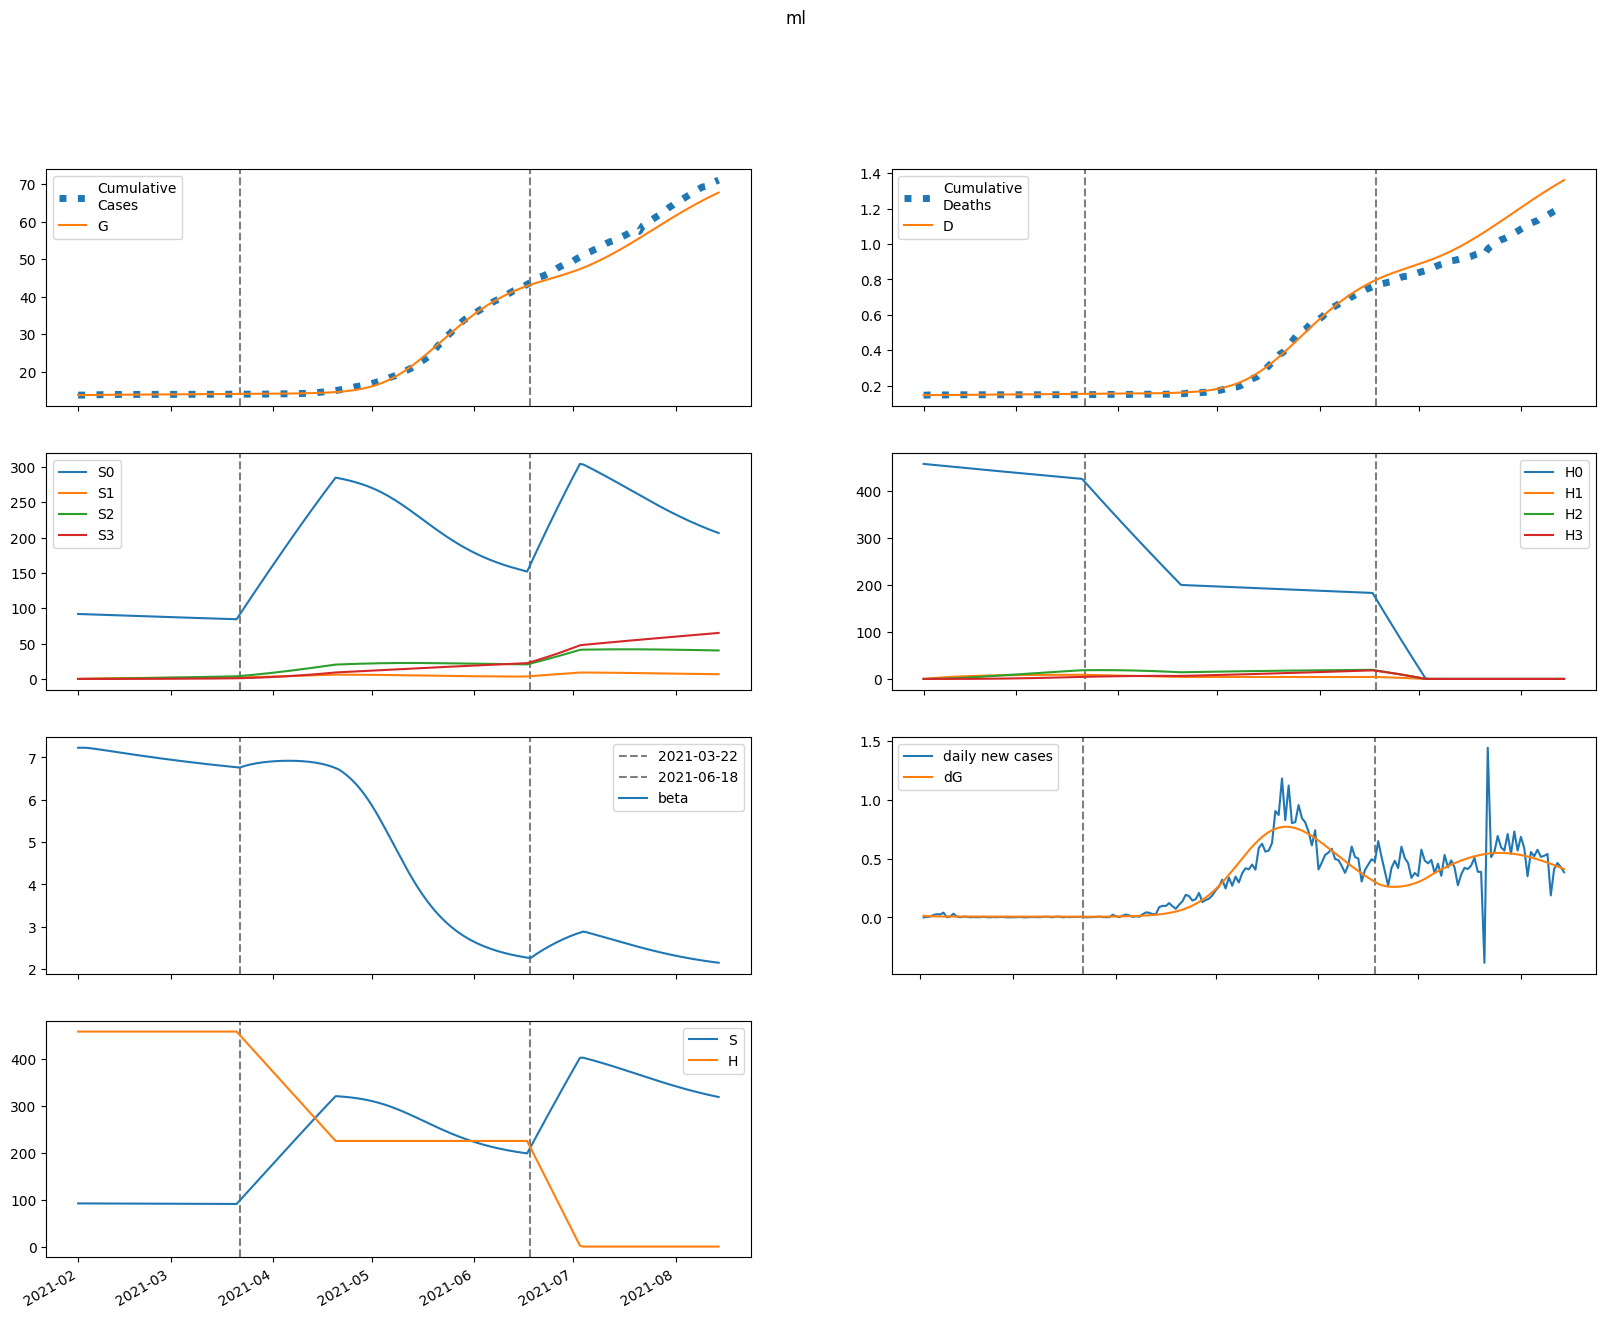

Source data for this figure (header and first rows):
series, 2021-02-01, 2021-02-02, 2021-02-03, 2021-02-04, 2021-02-05, 2021-02-06, 2021-02-07, 2021-02-08, 2021-02-09, 2021-02-10, 2021-02-11, 2021-02-12, 2021-02-13, 2021-02-14, 2021-02-15, 2021-02-16, 2021-02-17, 2021-02-18, 2021-02-19, 2021-02-20, 2021-02-21, 2021-02-22, 2021-02-23
S, 91956, 91956, 91943, 91924, 91901, 91876, 91850, 91823, 91796, 91769, 91742, 91714, 91687, 91660, 91633, 91606, 91579, 91552, 91526, 91500, 91474, 91448, 91422
E, 274.1, 219.2, 187.6, 169.1, 158.2, 151.5, 147.3, 144.6, 142.8, 141.5, 140.5, 139.7, 138.9, 138.3, 137.6, 136.9, 136.3, 135.6, 134.9, 134.2, 133.4, 132.7, 131.9
I, 0.0, 13.26, 18.78, 20.66, 20.92, 20.55, 20.01, 19.47, 19, 18.63, 18.33, 18.1, 17.92, 17.77, 17.65, 17.54, 17.44, 17.35, 17.26, 17.17, 17.08, 16.99, 16.9
A, 0.0, 41.64, 66.63, 81.84, 91.21, 97.04, 100.7, 103, 104.4, 105.3, 105.8, 106, 106.1, 106, 105.9, 105.7, 105.4, 105.1, 104.7, 104.3, 103.9, 103.4, 102.9
IH, 0.0, 0.0, 2.43, 4.595, 5.966, 6.664, 6.928, 6.953, 6.865, 6.739, 6.611, 6.496, 6.399, 6.32, 6.255, 6.202, 6.157, 6.117, 6.082, 6.048, 6.016, 5.984, 5.952
IN, 0.0, 0.0, 2.652, 5.963, 9.093, 11.75, 13.89, 15.56, 16.84, 17.81, 18.54, 19.09, 19.51, 19.81, 20.04, 20.2, 20.32, 20.39, 20.44, 20.46, 20.45, 20.43, 20.4
D, 146.0, 146.0, 146.0, 146.1, 146.2, 146.3, 146.5, 146.7, 146.9, 147, 147.2, 147.4, 147.5, 147.7, 147.9, 148, 148.2, 148.4, 148.5, 148.7, 148.8, 149, 149.1
R, 0.0, 0.0, 8.309, 23.26, 42.89, 65.6, 90.27, 116.2, 142.8, 169.9, 197.3, 224.8, 252.4, 280, 307.7, 335.3, 362.9, 390.4, 417.8, 445.2, 472.5, 499.6, 526.7
G, 13764, 13777, 13788, 13797, 13805, 13813, 13820, 13827, 13834, 13841, 13848, 13855, 13862, 13868, 13875, 13882, 13888, 13895, 13901, 13908, 13914, 13921, 13927
H, 458080, 458080, 458080, 458080, 458080, 458080, 458080, 458080, 458080, 458080, 458080, 458080, 458080, 458080, 458080, 458080, 458080, 458080, 458080, 458080, 458080, 458080, 458080
S0, 91956, 91818, 91668, 91511, 91351, 91189, 91027, 90863, 90700, 90537, 90374, 90212, 90050, 89888, 89727, 89566, 89405, 89245, 89085, 88925, 88767, 88608, 88450
E0, 274.1, 219.2, 187.6, 169.1, 158, 151.2, 146.9, 144.1, 142.1, 140.7, 139.5, 138.6, 137.7, 136.9, 136.1, 135.3, 134.5, 133.7, 132.9, 132.1, 131.2, 130.4, 129.5
I0, 0.0, 13.26, 18.78, 20.66, 20.92, 20.55, 19.99, 19.44, 18.96, 18.57, 18.26, 18.01, 17.81, 17.64, 17.5, 17.38, 17.26, 17.15, 17.05, 16.95, 16.84, 16.73, 16.63
A0, 0.0, 41.64, 66.63, 81.84, 91.19, 97, 100.6, 102.9, 104.2, 105, 105.5, 105.6, 105.6, 105.4, 105.2, 104.9, 104.5, 104.1, 103.6, 103.2, 102.6, 102.1, 101.5
IH0, 0.0, 0.0, 2.43, 4.595, 5.965, 6.663, 6.926, 6.948, 6.858, 6.727, 6.594, 6.474, 6.371, 6.286, 6.215, 6.156, 6.105, 6.06, 6.018, 5.979, 5.942, 5.905, 5.868
IN0, 0.0, 0.0, 2.652, 5.963, 9.093, 11.75, 13.88, 15.55, 16.82, 17.79, 18.51, 19.06, 19.46, 19.75, 19.96, 20.11, 20.21, 20.26, 20.29, 20.29, 20.27, 20.23, 20.18
D0, 146.0, 146.0, 146.0, 146.1, 146.2, 146.3, 146.5, 146.7, 146.9, 147, 147.2, 147.4, 147.5, 147.7, 147.9, 148, 148.2, 148.3, 148.5, 148.7, 148.8, 149, 149.1
R0, 0.0, 0.0, 8.309, 23.26, 42.89, 65.6, 90.26, 116.1, 142.7, 169.8, 197.1, 224.6, 252.1, 279.6, 307.1, 334.5, 361.9, 389.2, 416.4, 443.5, 470.5, 497.4, 524.1
G0, 13764, 13777, 13788, 13797, 13805, 13813, 13820, 13827, 13834, 13841, 13848, 13855, 13861, 13868, 13875, 13881, 13888, 13894, 13901, 13907, 13914, 13920, 13926
H0, 458080, 457393, 456707, 456022, 455338, 454655, 453973, 453292, 452612, 451933, 451255, 450579, 449903, 449228, 448554, 447881, 447209, 446538, 445869, 445200, 444532, 443865, 443199
S1, 0.0, 137.9, 265.8, 384.2, 493.9, 595.5, 689.5, 776.6, 857.2, 931.7, 1001, 1064, 1123, 1178, 1228, 1275, 1318, 1357, 1394, 1427, 1458, 1487, 1513
E1, 0.0, 0.0, 0.01845, 0.07004, 0.1518, 0.2559, 0.3744, 0.5009, 0.6305, 0.7595, 0.8855, 1.007, 1.122, 1.231, 1.334, 1.429, 1.517, 1.599, 1.674, 1.742, 1.804, 1.86, 1.911
I1, 0.0, 0.0, 0.0, 0.0008928, 0.003939, 0.009772, 0.01841, 0.02947, 0.04241, 0.05665, 0.07168, 0.08704, 0.1024, 0.1174, 0.132, 0.1459, 0.1591, 0.1716, 0.1832, 0.1939, 0.2039, 0.213, 0.2214
A1, 0.0, 0.0, 0.0, 0.002804, 0.01288, 0.03337, 0.06559, 0.1094, 0.1637, 0.2268, 0.2969, 0.3722, 0.4509, 0.5315, 0.6125, 0.6929, 0.7718, 0.8483, 0.922, 0.9923, 1.059, 1.122, 1.181
IH1, 0.0, 0.0, 0.0, 0.0, 0.0001636, 0.0007995, 0.00217, 0.004403, 0.007489, 0.01132, 0.01576, 0.02061, 0.02573, 0.03097, 0.03621, 0.04137, 0.04637, 0.05116, 0.05571, 0.05999, 0.064, 0.06772, 0.07116
IN1, 0.0, 0.0, 0.0, 0.0, 0.0001786, 0.0009363, 0.002733, 0.005956, 0.01085, 0.01751, 0.0259, 0.03588, 0.04726, 0.0598, 0.07324, 0.08734, 0.1019, 0.1166, 0.1313, 0.1459, 0.1601, 0.174, 0.1874
D1, 0.0, 0.0, 0.0, 0.0, 0.0, 4.204424056157233e-06, 2.4747872475077382e-05, 8.051307828152434e-05, 0.0001936, 0.0003861, 0.0006771, 0.001082, 0.001611, 0.002273, 0.003068, 0.003999, 0.005062, 0.006253, 0.007568, 0.008999, 0.01054, 0.01218, 0.01392
R1, 0.0, 0.0, 0.0, 0.0, 0.0005594, 0.003242, 0.01046, 0.02509, 0.05012, 0.08834, 0.1422, 0.2137, 0.3043, 0.415, 0.5466, 0.6992, 0.8729, 1.067, 1.282, 1.515, 1.768, 2.038, 2.325
G1, 0.0, 0.0, 0.0, 0.0008928, 0.004281, 0.01162, 0.024, 0.04212, 0.06635, 0.09685, 0.1336, 0.1764, 0.2251, 0.2794, 0.339, 0.4035, 0.4727, 0.5461, 0.6234, 0.7044, 0.7887, 0.8759, 0.9659
H1, 0.0, 687.1, 1324, 1915, 2462, 2969, 3439, 3874, 4277, 4651, 4997, 5317, 5613, 5887, 6140, 6374, 6591, 6791, 6976, 7146, 7303, 7449, 7582
S2, 0.0, 0.0, 9.851, 28.71, 55.81, 90.41, 131.8, 179.5, 232.8, 291.2, 354.2, 421.4, 492.4, 566.7, 644, 724, 806.3, 890.7, 976.9, 1065, 1154, 1244, 1335
E2, 0.0, 0.0, 0.0, 0.0007171, 0.003079, 0.007781, 0.01525, 0.02568, 0.03913, 0.05556, 0.07485, 0.09687, 0.1214, 0.1483, 0.1774, 0.2084, 0.2411, 0.2754, 0.3109, 0.3477, 0.3853, 0.4238, 0.4628
I2, 0.0, 0.0, 0.0, 0.0, 3.469343220954439e-05, 0.0001703, 0.0004815, 0.001035, 0.00188, 0.003053, 0.00457, 0.00644, 0.008658, 0.01121, 0.01409, 0.01727, 0.02073, 0.02445, 0.0284, 0.03256, 0.0369, 0.0414, 0.04603
A2, 0.0, 0.0, 0.0, 0.0, 0.000109, 0.000555, 0.001626, 0.003618, 0.006797, 0.01139, 0.01756, 0.02542, 0.03507, 0.04652, 0.05977, 0.0748, 0.09153, 0.1099, 0.1298, 0.1511, 0.1738, 0.1977, 0.2226
IH2, 0.0, 0.0, 0.0, 0.0, 0.0, 6.358642346234818e-06, 3.42358733211644e-05, 0.0001045, 0.0002392, 0.000458, 0.0007767, 0.001206, 0.001752, 0.002418, 0.003202, 0.004102, 0.005111, 0.006224, 0.007433, 0.008731, 0.01011, 0.01156, 0.01307
IN2, 0.0, 0.0, 0.0, 0.0, 0.0, 6.938686441908878e-06, 3.984089843074147e-05, 0.0001294, 0.0003146, 0.0006378, 0.001141, 0.001864, 0.002838, 0.004093, 0.005648, 0.007518, 0.009709, 0.01222, 0.01506, 0.01821, 0.02166, 0.0254, 0.02942
D2, 0.0, 0.0, 0.0, 0.0, 0.0, 0.0, 1.6338371754852192e-07, 1.0430658811544472e-06, 3.7278171970701874e-06, 9.873063331567575e-06, 2.1642324030699703e-05, 4.16001048926322e-05, 7.258961642316362e-05, 0.0001176, 0.0001797, 0.000262, 0.0003674, 0.0004987, 0.0006587, 0.0008497, 0.001074, 0.001334, 0.001631
R2, 0.0, 0.0, 0.0, 0.0, 0.0, 2.17388001522645e-05, 0.0001368, 0.0004851, 0.001281, 0.00281, 0.005418, 0.0095, 0.01549, 0.02384, 0.03502, 0.04949, 0.06773, 0.09018, 0.1173, 0.1494, 0.187, 0.2304, 0.2799
G2, 0.0, 0.0, 0.0, 0.0, 3.469343220954439e-05, 0.0001836, 0.0005601, 0.001298, 0.00254, 0.004433, 0.007121, 0.01074, 0.01543, 0.0213, 0.02848, 0.03706, 0.04714, 0.0588, 0.07213, 0.08717, 0.104, 0.1226, 0.1431
H2, 0.0, 0.0, 49.08, 143.1, 278.1, 450.7, 657.4, 895.2, 1161, 1453, 1768, 2104, 2458, 2830, 3217, 3617, 4029, 4452, 4884, 5324, 5771, 6224, 6682
S3, 0.0, 0.0, 0.0, 0.1173, 0.4591, 1.123, 2.199, 3.769, 5.905, 8.676, 12.14, 16.36, 21.37, 27.23, 33.98, 41.64, 50.26, 59.85, 70.45, 82.08, 94.75, 108.5, 123.3
E3, 0.0, 0.0, 0.0, 0.0, 5.846592317092334e-06, 2.967801121911708e-05, 8.779841399446893e-05, 0.0001988, 0.000382, 0.0006572, 0.001044, 0.001559, 0.002222, 0.003048, 0.004051, 0.005245, 0.006642, 0.008252, 0.01008, 0.01214, 0.01444, 0.01697, 0.01974
I3, 0.0, 0.0, 0.0, 0.0, 0.0, 2.828511194951764e-07, 1.610226261712495e-06, 5.240639241031634e-06, 1.2847579767592978e-05, 2.6405920698151198e-05, 4.808178441933971e-05, 8.013872826708704e-05, 0.0001249, 0.0001845, 0.0002612, 0.0003571, 0.000474, 0.0006136, 0.0007776, 0.0009674, 0.001184, 0.001429, 0.001702
A3, 0.0, 0.0, 0.0, 0.0, 0.0, 8.882803150505815e-07, 5.220065195683867e-06, 1.7517860781535844e-05, 4.421987611992019e-05, 9.344055715332857e-05, 0.0001747, 0.0002984, 0.0004757, 0.0007184, 0.001038, 0.001446, 0.001955, 0.002574, 0.003314, 0.004185, 0.005195, 0.006352, 0.007663
IH3, 0.0, 0.0, 0.0, 0.0, 0.0, 0.0, 5.1841198508089985e-08, 3.1971221853708945e-07, 1.1121500896297464e-06, 2.882214190652551e-06, 6.206749374189597e-06, 1.1756364972750146e-05, 2.0264001266067307e-05, 3.24961916829773e-05, 4.9228608646624796e-05, 7.122612197494997e-05, 9.922699764777967e-05, 0.0001339, 0.000176, 0.000226, 0.0002845, 0.000352, 0.0004288
IN3, 0.0, 0.0, 0.0, 0.0, 0.0, 0.0, 5.657022389903529e-08, 3.691120861039031e-07, 1.355231762572728e-06, 3.6970785417634174e-06, 8.357180116570338e-06, 1.6569590937930717e-05, 2.9813764665149705e-05, 4.977772567407913e-05, 7.831561647069551e-05, 0.0001174, 0.0001691, 0.0002355, 0.0003186, 0.0004206, 0.0005435, 0.000689, 0.000859
D3, 0.0, 0.0, 0.0, 0.0, 0.0, 0.0, 0.0, 1.3320465711423488e-09, 9.546971702323193e-09, 3.812338884005154e-08, 1.1218115834469415e-07, 2.7166202413792954e-07, 5.73738868457145e-07, 1.0944172898843983e-06, 1.9293987708727176e-06, 3.194315501908787e-06, 5.024452811286251e-06, 7.57406558616931e-06, 1.1015380523275608e-05, 1.553736127927321e-05, 2.1344300357617763e-05, 2.865429026392914e-05, 3.769761696697977e-05
R3, 0.0, 0.0, 0.0, 0.0, 0.0, 0.0, 1.7723365974319308e-07, 1.254188394614056e-06, 4.971294576828456e-06, 1.457798617568189e-05, 3.528385354896914e-05, 7.463872857532591e-05, 0.0001428, 0.0002529, 0.0004208, 0.0006657, 0.00101, 0.001478, 0.002098, 0.0029, 0.003919, 0.005189, 0.006748
G3, 0.0, 0.0, 0.0, 0.0, 0.0, 2.828511194951764e-07, 1.7186376841196204e-06, 5.966219581635445e-06, 1.55817968618955e-05, 3.4064369308947726e-05, 6.586111721813444e-05, 0.0001163, 0.0001918, 0.0002993, 0.0004467, 0.0006427, 0.0008964, 0.001218, 0.001617, 0.002105, 0.002692, 0.003391, 0.004212
H3, 0.0, 0.0, 0.0, 0.5843, 2.288, 5.599, 10.96, 18.79, 29.45, 43.27, 60.57, 81.61, 106.7, 135.9, 169.6, 207.9, 251, 298.9, 351.9, 410.1, 473.5, 542.2, 616.3
beta, 7.23, 7.23, 7.23, 7.224, 7.216, 7.206, 7.195, 7.183, 7.171, 7.159, 7.148, 7.136, 7.124, 7.112, 7.1, 7.089, 7.077, 7.066, 7.055, 7.043, 7.032, 7.021, 7.01
